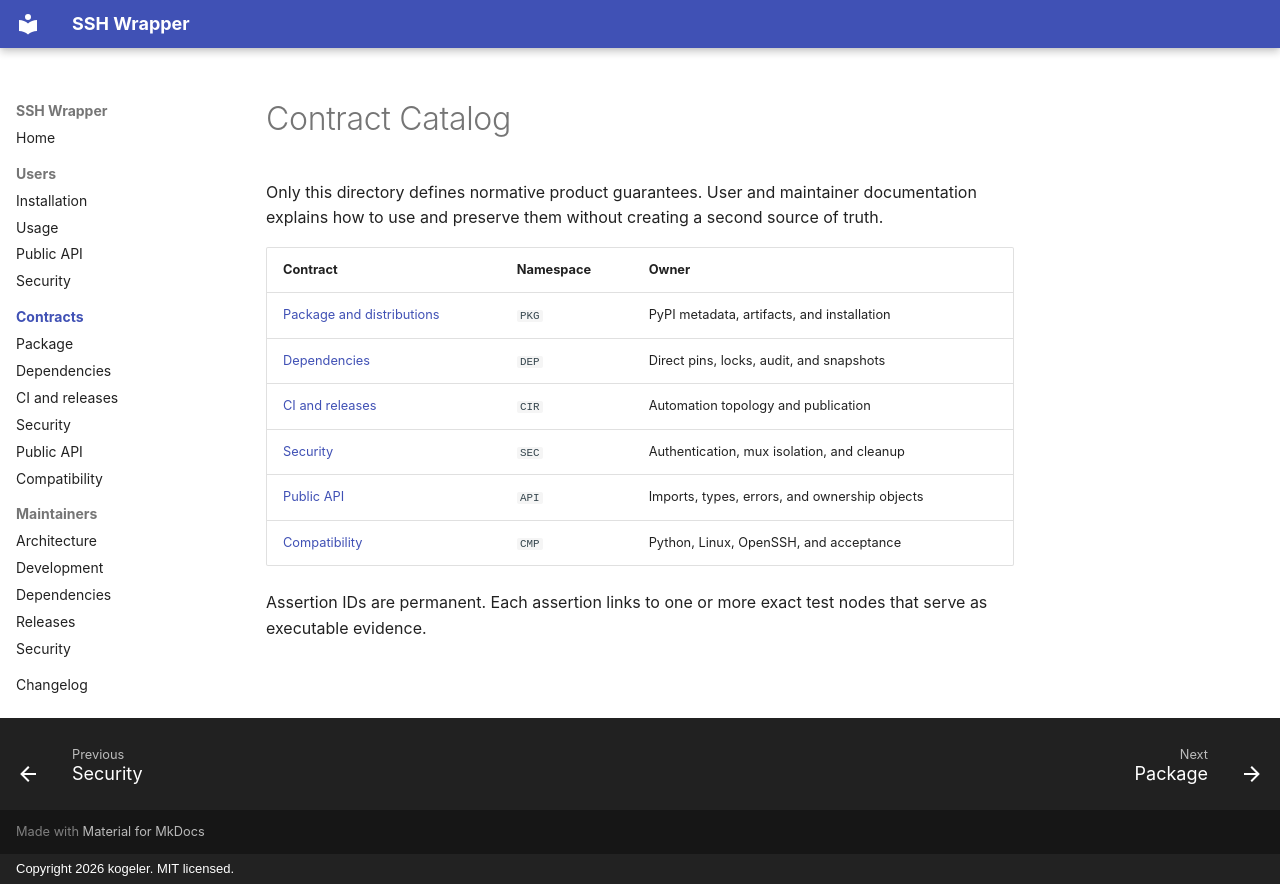

repository: kogeler/ssh-wrapper · page: contracts/index.html · generator: mkdocs · copyright: Copyright 2026 kogeler. MIT licensed.

# Contract Catalog

Only this directory defines normative product guarantees. User and maintainer
documentation explains how to use and preserve them without creating a second
source of truth.

| Contract | Namespace | Owner |
| --- | --- | --- |
| [Package and distributions](package.md) | `PKG` | PyPI metadata, artifacts, and installation |
| [Dependencies](dependencies.md) | `DEP` | Direct pins, locks, audit, and snapshots |
| [CI and releases](ci_releases.md) | `CIR` | Automation topology and publication |
| [Security](security.md) | `SEC` | Authentication, mux isolation, and cleanup |
| [Public API](api.md) | `API` | Imports, types, errors, and ownership objects |
| [Compatibility](compatibility.md) | `CMP` | Python, Linux, OpenSSH, and acceptance |

Assertion IDs are permanent. Each assertion links to one or more exact test
nodes that serve as executable evidence.
